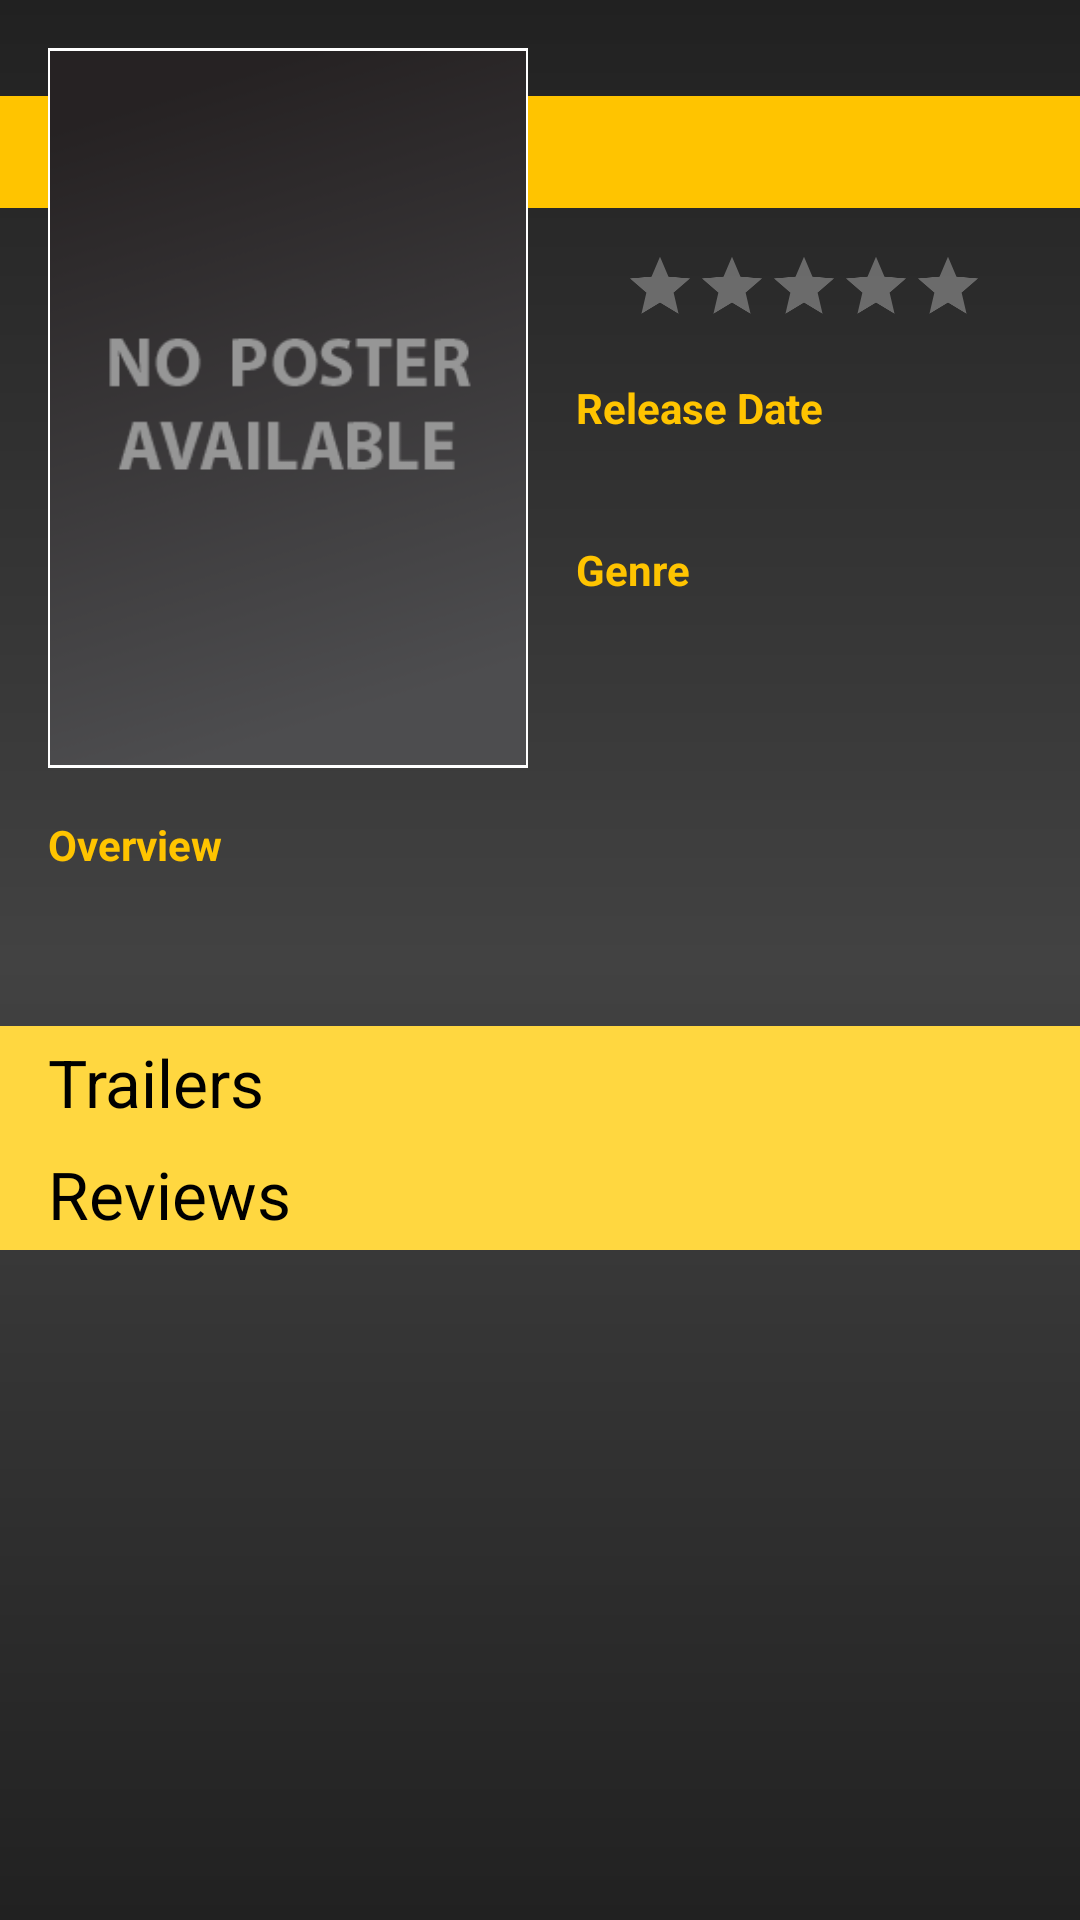

The Android layout XML behind this screen, and the referenced resources:
<!-- AndroidManifest.xml: application theme AppTheme -->
<!-- res/layout/activity_detail.xml -->
<?xml version="1.0" encoding="utf-8"?>
<layout
    xmlns:android="http://schemas.android.com/apk/res/android"
    xmlns:app="http://schemas.android.com/apk/res-auto"
    xmlns:tools="http://schemas.android.com/tools"
    tools:context="com.example.android.themovieapp.DetailActivity">


    <ScrollView
        android:layout_width="match_parent"
        android:layout_height="match_parent"
        android:background="@drawable/gradient_background">

        <android.support.constraint.ConstraintLayout
            android:layout_width="match_parent"
            android:layout_height="wrap_content">

            <View
                android:id="@+id/view"
                android:layout_width="0dp"
                android:layout_height="0dp"
                android:background="@color/colorAccent"
                app:layout_constraintBottom_toBottomOf="@+id/tv_movie_title"
                app:layout_constraintTop_toTopOf="@+id/tv_movie_title"
                app:layout_constraintLeft_toLeftOf="parent"
                app:layout_constraintRight_toRightOf="parent"/>

            <ImageView
                android:id="@+id/iv_poster_image"
                android:layout_width="160dp"
                android:layout_height="240dp"
                app:srcCompat="@drawable/no_poster"
                android:scaleType="centerCrop"
                android:background="@drawable/borders"
                app:layout_constraintLeft_toLeftOf="parent"
                android:layout_marginLeft="@dimen/margin_medium"
                android:layout_marginTop="@dimen/margin_medium"
                app:layout_constraintTop_toTopOf="parent"
                android:layout_marginStart="@dimen/margin_medium"
                android:focusable="true"
                android:focusableInTouchMode="true"/>

            <TextView
                android:id="@+id/tv_movie_title"
                android:layout_width="0dp"
                android:layout_height="wrap_content"
                android:layout_marginTop="@dimen/margin_medium"
                app:layout_constraintLeft_toRightOf="@+id/iv_poster_image"
                app:layout_constraintRight_toRightOf="@+id/view"
                app:layout_constraintTop_toTopOf="@+id/iv_poster_image"
                tools:text="@string/detail_title_placeholder"
                style="@style/detail_main_titles"/>

            <RatingBar
                android:id="@+id/rb_rating"
                android:layout_width="wrap_content"
                android:layout_height="wrap_content"
                android:isIndicator="true"
                android:numStars="5"
                android:scaleY="0.5"
                android:scaleX="0.5"
                app:layout_constraintLeft_toRightOf="@+id/iv_poster_image"
                app:layout_constraintRight_toRightOf="parent"
                app:layout_constraintTop_toBottomOf="@+id/tv_movie_title"
                android:theme="@style/detail_rating_Bar"/>

            <TextView
                android:id="@+id/tv_release_date_title"
                android:layout_width="0dp"
                android:layout_height="wrap_content"
                app:layout_constraintLeft_toLeftOf="@+id/tv_movie_title"
                android:paddingLeft="@dimen/margin_medium"
                android:paddingStart="@dimen/margin_medium"
                style="@style/detail_titles"
                android:text="@string/detail_release_date_title"
                app:layout_constraintTop_toBottomOf="@+id/rb_rating"/>

            <TextView
                android:id="@+id/tv_release_date"
                android:layout_width="0dp"
                android:layout_height="wrap_content"
                app:layout_constraintLeft_toLeftOf="@+id/tv_release_date_title"
                app:layout_constraintRight_toRightOf="parent"
                android:paddingLeft="@dimen/margin_medium"
                android:paddingRight="@dimen/margin_medium"
                style="@style/detail_text"
                tools:text="@string/detail_release_date_placeholder"
                app:layout_constraintHorizontal_bias="0.0"
                app:layout_constraintTop_toBottomOf="@+id/tv_release_date_title"/>

            <TextView
                android:id="@+id/tv_genre_title"
                android:layout_width="0dp"
                android:layout_height="wrap_content"
                app:layout_constraintLeft_toLeftOf="@+id/tv_release_date"
                android:paddingStart="@dimen/margin_medium"
                android:paddingLeft="@dimen/margin_medium"
                android:layout_marginTop="@dimen/margin_medium"
                style="@style/detail_titles"
                android:text="@string/detail_genre_title"
                app:layout_constraintTop_toBottomOf="@+id/tv_release_date"/>

            <TextView
                android:id="@+id/tv_genre"
                android:layout_width="0dp"
                android:layout_height="wrap_content"
                app:layout_constraintLeft_toLeftOf="@+id/tv_genre_title"
                app:layout_constraintRight_toRightOf="parent"
                android:paddingLeft="@dimen/margin_medium"
                android:paddingRight="@dimen/margin_medium"
                style="@style/detail_text"
                tools:text="@string/detail_genre_placeholder"
                app:layout_constraintHorizontal_bias="0.0"
                app:layout_constraintTop_toBottomOf="@+id/tv_genre_title"/>

            <TextView
                android:id="@+id/tv_overview_title"
                android:layout_width="0dp"
                android:layout_height="wrap_content"
                app:layout_constraintTop_toBottomOf="@+id/iv_poster_image"
                app:layout_constraintLeft_toLeftOf="@+id/iv_poster_image"
                android:layout_marginTop="@dimen/margin_medium"
                style="@style/detail_titles"
                android:text="@string/detail_overview_title"/>

            <TextView
                android:id="@+id/tv_overview"
                android:layout_width="0dp"
                android:layout_height="wrap_content"
                style="@style/detail_text"
                tools:text="@string/detail_overview_placeholder"
                android:paddingEnd="@dimen/margin_medium"
                android:paddingRight="@dimen/margin_medium"
                app:layout_constraintTop_toBottomOf="@+id/tv_overview_title"
                app:layout_constraintLeft_toLeftOf="@+id/iv_poster_image"
                app:layout_constraintRight_toRightOf="parent"/>

            <View
                android:id="@+id/trailers_banner"
                android:layout_width="0dp"
                android:layout_height="0dp"
                android:background="@color/detail_secondary_titles"
                app:layout_constraintBottom_toBottomOf="@+id/tv_trailers_title"
                app:layout_constraintHorizontal_bias="0.0"
                app:layout_constraintLeft_toLeftOf="parent"
                app:layout_constraintRight_toRightOf="parent"
                app:layout_constraintTop_toTopOf="@+id/tv_trailers_title"/>

            <TextView
                android:id="@+id/tv_trailers_title"
                android:layout_width="0dp"
                android:layout_height="wrap_content"
                app:layout_constraintTop_toBottomOf="@+id/tv_overview"
                app:layout_constraintRight_toRightOf="parent"
                app:layout_constraintLeft_toLeftOf="parent"
                android:layout_marginTop="@dimen/margin_large"
                android:text="@string/detail_trailer_tile"
                style="@style/detail_main_titles"/>

            <android.support.v7.widget.RecyclerView
                android:id="@+id/rv_trailers"
                android:layout_width="0dp"
                android:layout_height="wrap_content"
                app:layout_constraintLeft_toLeftOf="parent"
                app:layout_constraintRight_toRightOf="parent"
                app:layout_constraintTop_toBottomOf="@+id/tv_trailers_title"/>

            <View
                android:id="@+id/reviews_banner"
                android:layout_width="0dp"
                android:layout_height="0dp"
                android:background="@color/detail_secondary_titles"
                app:layout_constraintBottom_toBottomOf="@+id/tv_reviews_title"
                app:layout_constraintHorizontal_bias="0.0"
                app:layout_constraintLeft_toLeftOf="parent"
                app:layout_constraintRight_toRightOf="parent"
                app:layout_constraintTop_toTopOf="@+id/tv_reviews_title"/>

            <TextView
                android:id="@+id/tv_reviews_title"
                android:layout_width="0dp"
                android:layout_height="wrap_content"
                app:layout_constraintTop_toBottomOf="@+id/rv_trailers"
                app:layout_constraintRight_toRightOf="parent"
                app:layout_constraintLeft_toLeftOf="parent"
                android:text="@string/detail_reviews_tile"
                style="@style/detail_main_titles"/>

            <android.support.v7.widget.RecyclerView
                android:id="@+id/rv_reviews"
                android:layout_width="0dp"
                android:layout_height="wrap_content"
                app:layout_constraintLeft_toLeftOf="parent"
                app:layout_constraintRight_toRightOf="parent"
                app:layout_constraintTop_toBottomOf="@+id/tv_reviews_title"/>

        </android.support.constraint.ConstraintLayout>

    </ScrollView>
</layout>
<!-- resources referenced by this layout -->
<resources>
  <color name="colorAccent">#FFC400</color>
  <color name="detail_secondary_titles">#FFD740</color>
  <dimen name="margin_large">32dp</dimen>
  <dimen name="margin_medium">16dp</dimen>
  <!-- drawable borders (drawable) -->
  <?xml version="1.0" encoding="utf-8"?>
  <shape
      xmlns:android="http://schemas.android.com/apk/res/android">
      <stroke
          android:width="@dimen/border_dimen"
          android:color="@android:color/white"/>
      <padding
          android:left="@dimen/border_dimen"
          android:right="@dimen/border_dimen"
          android:top="@dimen/border_dimen"
          android:bottom="@dimen/border_dimen"/>
  </shape>
  <!-- drawable gradient_background (drawable) -->
  <?xml version="1.0" encoding="utf-8"?>
  <shape
      xmlns:android="http://schemas.android.com/apk/res/android">
      <gradient
          android:angle="90"
          android:startColor="@color/gradient_start_color"
          android:centerColor="@color/gradient_center_color"
          android:endColor="@color/gradient_end_color"/>
  </shape>
  <!-- drawable no_poster: png bitmap (drawable-hdpi, 4848 bytes) -->
  <string name="detail_genre_placeholder">Genres</string>
  <string name="detail_genre_title">Genre</string>
  <string name="detail_overview_placeholder">Overview</string>
  <string name="detail_overview_title">Overview</string>
  <string name="detail_release_date_placeholder">05/10/1981</string>
  <string name="detail_release_date_title">Release Date</string>
  <string name="detail_reviews_tile">Reviews</string>
  <string name="detail_title_placeholder">Pirates of the Caribbean: The Curse of the Black Pearl</string>
  <string name="detail_trailer_tile">Trailers</string>
  <style name="detail_main_titles">
          <item name="android:textColor">@android:color/black</item>
          <item name="android:paddingRight">@dimen/margin_medium</item>
          <item name="android:paddingLeft">@dimen/margin_medium</item>
          <item name="android:paddingTop">@dimen/margin_xsmall</item>
          <item name="android:paddingBottom">@dimen/margin_xsmall</item>
          <item name="android:textAppearance">@style/TextAppearance.AppCompat.Large</item>
      </style>
  <style name="detail_rating_Bar" parent="Theme.AppCompat">
          <item name="colorControlNormal">@android:color/white</item>
          <item name="colorControlActivated">@color/colorAccent</item>
      </style>
  <style name="detail_text">
          <item name="android:textColor">@android:color/white</item>
          <item name="android:hyphenationFrequency">none</item>
      </style>
  <style name="detail_titles">
          <item name="android:textColor">@color/colorAccent</item>
          <item name="android:textStyle">bold</item>
      </style>
  <style name="AppTheme" parent="Theme.AppCompat">
          
          <item name="colorPrimary">@color/colorPrimary</item>
          <item name="colorPrimaryDark">@color/colorPrimaryDark</item>
          <item name="colorAccent">@color/colorAccent</item>
          <item name="preferenceTheme">@style/PreferenceThemeOverlay</item>
      </style>
  <dimen name="border_dimen">1dp</dimen>
  <color name="gradient_start_color">#212121</color>
  <color name="gradient_center_color">#424242</color>
  <color name="gradient_end_color">#212121</color>
  <dimen name="margin_xsmall">4dp</dimen>
  <color name="colorPrimary">#111111</color>
  <color name="colorPrimaryDark">#000000</color>
</resources>
